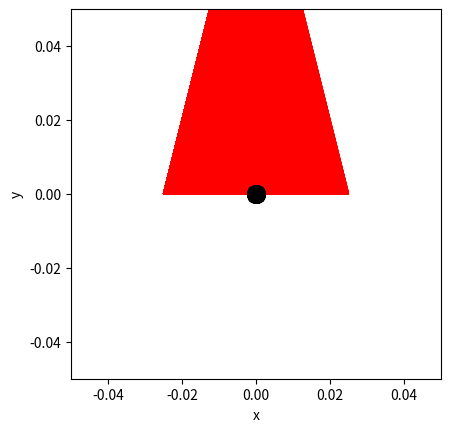

Reproduce this figure in Python.
# ruimte voor uitwerking

import numpy as np
import matplotlib.pyplot as plt
from matplotlib.animation import FuncAnimation

BOX_SIZE_0 = 0               # Hoogte en lengte startvolume
N = 40                       # Aantal deeltjes
V_0 = 0                      # Startsnelheid van deeltjes
RADIUS = 0                   # Straal van moleculen
DT = 0                       # Tijdstap om geen botsing te missen

#your code/answer


class ParticleClass:
    def __init__(self, m, v, r, R):
        """ maakt een deeltje (constructor) """
        self.m = m                         
        self.v = np.array(v, dtype=float)  
        self.r = np.array(r, dtype=float)  
        self.R = R

    def update_position(self):
        """ verandert positie voor één tijdstap """
        self.r += self.v * DT 
            
    @property
    def momentum(self):
        return self.m * self.v
    
    @property
    def kin_energy(self):
        return 1/2 * self.m * np.dot(self.v, self.v)
    
def collide_detection(p1: ParticleClass, p2: ParticleClass) -> bool:
    """ Geeft TRUE als de deeltjes overlappen """
    dx = p1.r[0] - p2.r[0]
    dy = p1.r[1] - p2.r[1]
    rr = p1.R + p2.R
    return  dx**2+dy**2 < rr**2 

def particle_collision(p1: ParticleClass, p2: ParticleClass):
    """ past snelheden aan uitgaande van overlap """
    m1, m2 = p1.m, p2.m
    delta_r = p1.r - p2.r
    delta_v = p1.v - p2.v
    dot_product = np.dot(delta_r, delta_v)

    # Als deeltjes van elkaar weg bewegen dan geen botsing
    if dot_product >= 0: # '='-teken voorkomt ook problemen als delta_r == \vec{0}
        return

    distance_squared = np.dot(delta_r, delta_r) 
    # Botsing oplossen volgens elastische botsing in 2D
    p1.v -= 2 * m2 / (m1 + m2) * dot_product / distance_squared * delta_r
    p2.v += 2 * m1 / (m1 + m2) * dot_product / distance_squared * delta_r

def box_collision(particle: ParticleClass):
    ''' botsing met harde wanden '''
    if abs(particle.r[0]) + particle.R > BOX_SIZE_0/2: 
        particle.v[0] = -particle.v[0]                                        # Omdraaien van de snelheid
        particle.r[0] = np.sign(particle.r[0]) * (BOX_SIZE_0/2 - particle.R)  # Zet terug net binnen box                 
    if abs(particle.r[1]) + particle.R > BOX_SIZE_0/2: 
        particle.v[1] = -particle.v[1]     
        particle.r[1] = np.sign(particle.r[1]) * (BOX_SIZE_0/2 - particle.R) 

def create_particles(particles):
    """ Leegmaken en opnieuw aanmaken van deeltjes  in lijst """
    particles.clear()
    for i in range(N):
        vx = np.random.uniform(-V_0, V_0)
        vy = np.random.choice([-1, 1]) * np.sqrt(V_0**2 - vx**2)        
        pos = np.random.uniform(-BOX_SIZE_0/2 + RADIUS, BOX_SIZE_0/2 - RADIUS, 2)
        particles.append(ParticleClass(m=1.0, v=[vx, vy], r=pos, R=RADIUS))

# note dat deze handle_collisions functie anders is dan we gedaan in brownian motion
# controleer zelf welke van de twee functies sneller is (wat, zoals gezegd, sterk afhangt van het aantal deeltjes!)
def handle_collisions(particles):
    """ alle onderlinge botsingen afhandelen voor deeltjes in lijst """
    num_particles = len(particles)
    for i in range(num_particles):
        for j in range(i+1, num_particles):
            if collide_detection(particles[i], particles[j]):
                particle_collision(particles[i], particles[j])

def handle_walls(particles):
    """ botsing met wanden controleren voor alle deeltjes in lijst """
    for p in particles:
        box_collision(p)

# de eigenlijke stappen in de simulatie
def take_time_step(particles):
    """ zet tijdstap voor een lijst deeltjes en verwerk alle botsingen onderling en met wanden """
    for p in particles:
        p.update_position()
    handle_collisions(particles)
    handle_walls(particles)  


particles = []
create_particles(particles)

# doorlopen van de simulatie
for i in range(100):
    take_time_step(particles)

# plotten van de positie van de deeltjes en hun snelheid als vector
plt.figure()
plt.xlabel('x')
plt.ylabel('y')
plt.gca().set_aspect('equal')
plt.xlim(-BOX_SIZE_0/2, BOX_SIZE_0/2)
plt.ylim(-BOX_SIZE_0/2, BOX_SIZE_0/2)

for p in particles:
    plt.plot(p.r[0], p.r[1], 'k.', ms=25)
    plt.arrow(p.r[0], p.r[1], p.v[0], p.v[1], 
              head_width=0.05, head_length=0.1, color='red')
plt.show()

def temperature(particles) -> float:
    temp = 0.0 
#your code/answer
    return temp

# ruimte voor uitwerking

particles = []
temperatures = np.zeros(100, dtype=float)
times = np.linspace(1, 100, 100)

create_particles(particles)
for i in range(100):
    take_time_step(particles)
    # vastleggen van temperatuur per tijdstap
#your code/answer

plt.figure()
plt.xlabel('Time')
plt.ylabel('Temperature')
# plotten van tijd tegen temperatuur
#your code/answer
plt.show()

impulse_outward = 0.0
pressure = 0.0

def top_down_collision(particle: ParticleClass):
    global impulse_outward
    if abs(particle.r[1]) + particle.R > BOX_SIZE_0 / 2:
        particle.r[1] = np.sign(particle.r[1]) * (BOX_SIZE_0/2 - particle.R)
        impulse_outward += abs(particle.momentum[1]) * 2
        particle.v[1] *= -1
    
def left_right_collision(particle: ParticleClass):
    global impulse_outward
    if abs(particle.r[0]) + particle.R > BOX_SIZE_0 / 2:
        particle.r[0] = np.sign(particle.r[0]) * (BOX_SIZE_0/2 - particle.R)
        impulse_outward += abs(particle.momentum[0]) * 2
        particle.v[0] *= -1
    
def handle_walls(particles):
    """ botsing met wanden controleren voor alle deeltjes in lijst en bepaling druk """
    global pressure, impulse_outward       # om pressure buiten de functie te kunnen gebruiken
    impulse_outward = 0.0
    for p in particles:
        left_right_collision(p)
        top_down_collision(p)
    pressure = (impulse_outward) / (4 * BOX_SIZE_0 * DT)  # omtrek volume is oppervlak (2D sim)


# Geef je oplossing

#your code/answer


def handle_walls(particles):
    """ botsing met wanden controleren voor alle deeltjes in lijst en gemiddeld bepaling druk """
    global pressure, impulse_outward       # om pressure buiten de functie te kunnen gebruiken
    impulse_outward = 0.0
    for p in particles:
        left_right_collision(p)
        top_down_collision(p)    
    alpha = 0.1
    pressure = alpha * impulse_outward / (4 * BOX_SIZE_0 * DT) + (1-alpha) * pressure # omtrek volume is oppervlak (2D sim)

# RUIMTE VOOR GEKOPIEERDE FUNCTIE

#your code/answer


